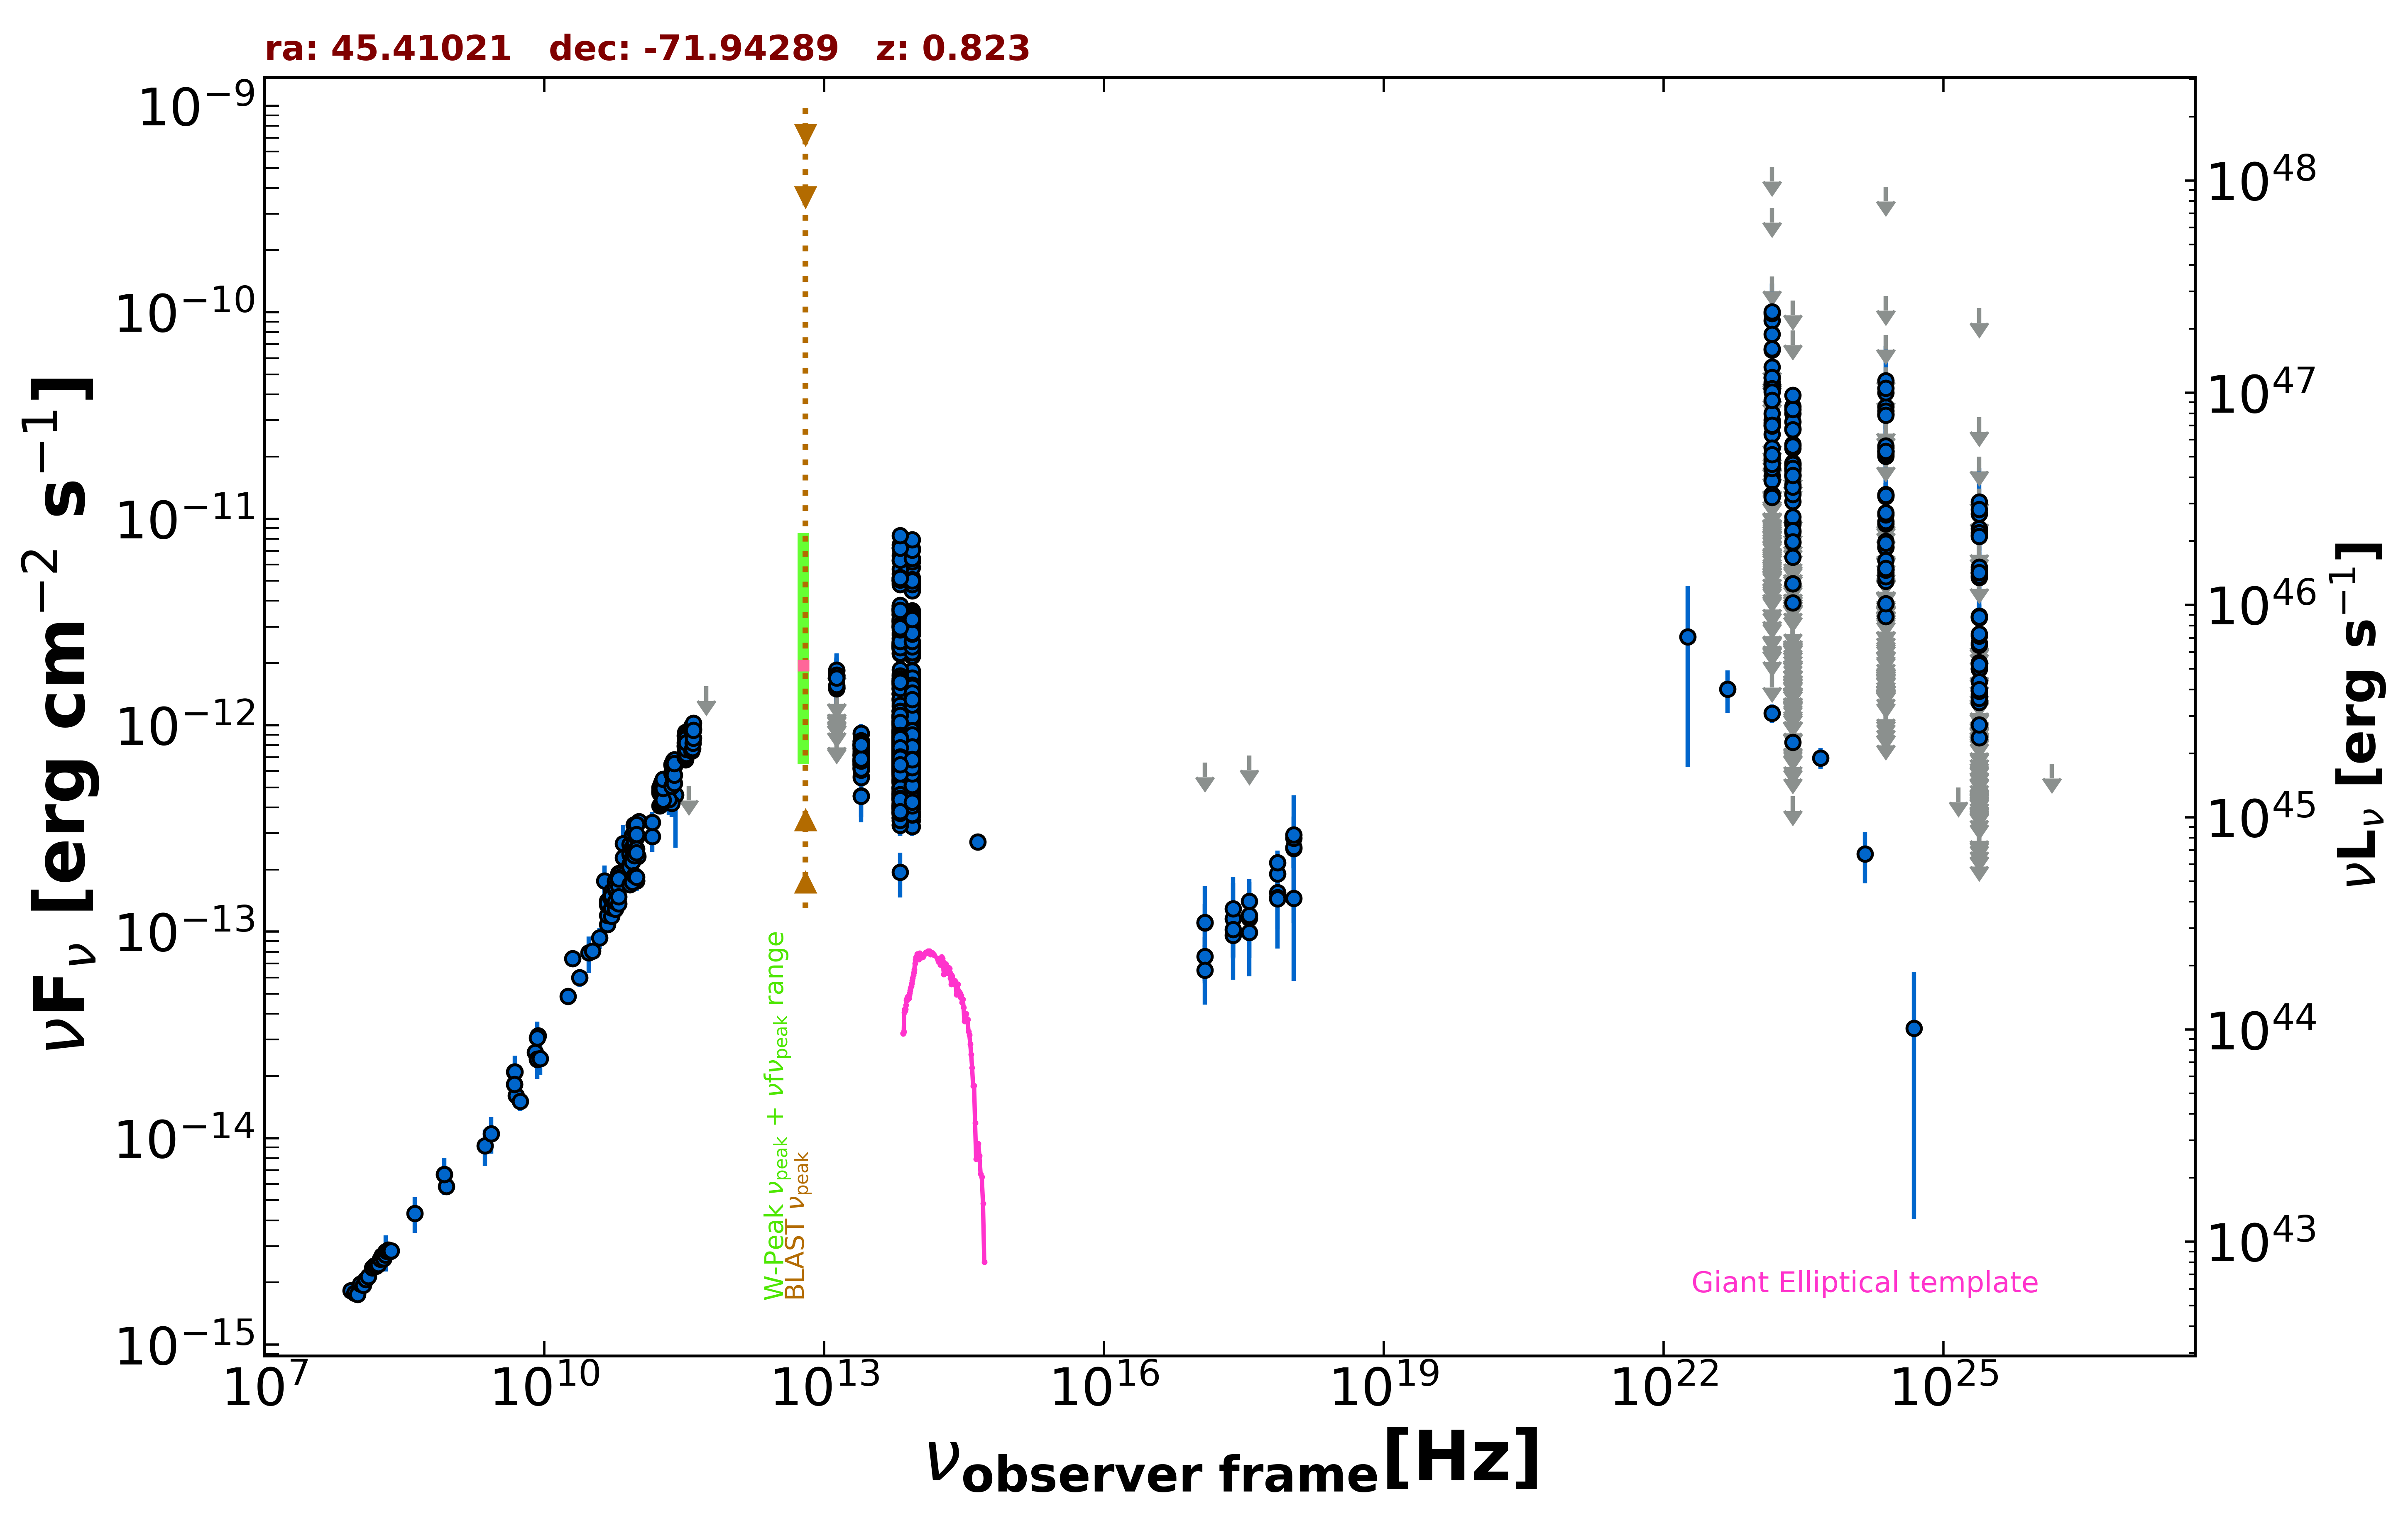

Values plotted in this chart, from the file beside it:
freq., flux, err_flux, MJD_start, MJD_end, flag, catalog, reference
8.870e+08, 5.825e-15, 4.125e-16, 55000, 55000, , RACS, Hale et al. 2021  PASA  38  e058
8.430e+08, 6.674e-15, 2.010e-16, 55000, 55000, , SUMSS, Manch et al. 2003  MNRAS  342  1117
2.418e+17, 9.604e-14, 2.127e-14, 55111, 58117, , 1OUSX, Giommi et al. in preparation
1.209e+17, 7.596e-14, 1.828e-14, 55111, 58117, , 1OUSX, Giommi et al. in preparation
3.627e+17, 1.161e-13, 2.429e-14, 55111, 58117, , 1OUSX, Giommi et al. in preparation
7.253e+17, 1.908e-13, 2.380e-14, 55111, 58117, , 1OUSX, Giommi et al. in preparation
1.088e+18, 2.529e-13, 5.070e-14, 55111, 58117, , 1OUSX, Giommi et al. in preparation
7.253e+17, 1.546e-13, 2.015e-14, 55000, 55000, , 2SXPS, Evans et al. 2020  ApJS  247  54
1.209e+17, 1.103e-13, 2.637e-14, 55000, 55000, , 2SXPS, Evans et al. 2020  ApJS  247  54
3.627e+17, 9.925e-14, 2.463e-14, 55000, 55000, , 2SXPS, Evans et al. 2020  ApJS  247  54
1.088e+18, 2.558e-13, 5.235e-14, 55000, 55000, , 2SXPS, Evans et al. 2020  ApJS  247  54
5.000e+09, 1.605e-14, 8.000e-16, 55000, 55000, , AT20G, Murphy et al. 2010  MNRAS  402  2403
8.000e+09, 2.608e-14, 1.280e-15, 55000, 55000, , AT20G, Murphy et al. 2010  MNRAS  402  2403
2.000e+10, 7.420e-14, 3.800e-15, 55000, 55000, , AT20G, Murphy et al. 2010  MNRAS  402  2403
4.800e+09, 1.819e-14, 4.300e-16, 55000, 55000, , ATPMN, McConnell et al. 2012  MNRAS  422  1527
8.600e+09, 3.130e-14, 1.635e-15, 55000, 55000, , ATPMN, McConnell et al. 2012  MNRAS  422  1527
8.400e+09, 2.414e-14, 0.000e+00, 55000, 55000, , CRATES, Healey et al. 2007  ApJS  171  61
4.800e+09, 2.098e-14, 1.155e-15, 55000, 55000, , PMN, Griffith et al. 1993-1996  VizieR  VIII/…
2.550e+11, 4.589e-13, 2.040e-13, 56172, 56172, , ALMA, Bonato et al. 2019  MNRAS  485  1188
9.744e+10, 1.773e-13, 1.945e-14, 56904, 56904, , ALMA, Bonato et al. 2019  MNRAS  485  1188
9.744e+10, 1.764e-13, 1.950e-14, 56912, 56912, , ALMA, Bonato et al. 2019  MNRAS  485  1188
2.330e+11, 4.194e-13, 6.080e-14, 57379, 57379, , ALMA, Bonato et al. 2019  MNRAS  485  1188
1.035e+11, 3.416e-13, 3.245e-14, 57379, 57379, , ALMA, Bonato et al. 2019  MNRAS  485  1188
9.150e+10, 3.294e-13, 3.130e-14, 57379, 57379, , ALMA, Bonato et al. 2019  MNRAS  485  1188
1.430e+11, 2.890e-13, 4.580e-14, 55000, 55000, , PCCS2143, GHz The Planck Collaboration 2018  A&A  …
7.000e+10, 2.672e-13, 5.995e-14, 55000, 55000, , PCCS2, 70 GHz The Planck Collaboration 2018  A&…
3.000e+10, 7.893e-14, 1.601e-14, 55000, 55000, , PCNT, The Planck Collaboration 2018  A&A  619 …
4.400e+10, 1.764e-13, 3.290e-14, 55000, 55000, , PCNT, The Planck Collaboration 2018  A&A  619 …
7.000e+10, 2.279e-13, 2.925e-14, 55000, 55000, , PCNT, The Planck Collaboration 2018  A&A  619 …
1.000e+11, 2.313e-13, 2.545e-14, 55000, 55000, , PCNT, The Planck Collaboration 2018  A&A  619 …
1.430e+11, 3.376e-13, 4.205e-14, 55000, 55000, , PCNT, The Planck Collaboration 2018  A&A  619 …
2.170e+11, 4.358e-13, 6.935e-14, 55000, 55000, , PCNT, The Planck Collaboration 2018  A&A  619 …
3.530e+11, 5.095e-13, 0.000e+00, 55000, 55000, UL, PCNT, The Planck Collaboration 2018  A&A  619 …
5.450e+11, 1.542e-12, 0.000e+00, 55000, 55000, UL, PCNT, The Planck Collaboration 2018  A&A  619 …
8.817e+13, 6.687e-13, 2.600e-15, 55000, 55000, , UNWISE, Schlafly et al. 2019  ApJS  240  30
6.517e+13, 6.796e-13, 3.450e-15, 55000, 55000, , UNWISE, Schlafly et al. 2019  ApJS  240  30
8.817e+13, 5.547e-13, 1.275e-14, 55000, 55000, , WISE, Wright et al. 2010  AJ  140  1868
6.517e+13, 5.324e-13, 1.225e-14, 55000, 55000, , WISE, Wright et al. 2010  AJ  140  1868
2.498e+13, 7.111e-13, 2.815e-14, 55000, 55000, , WISE, Wright et al. 2010  AJ  140  1868
1.363e+13, 1.146e-12, 9.200e-14, 55000, 55000, , WISE, Wright et al. 2010  AJ  140  1868
8.817e+13, 5.814e-13, 3.215e-14, 57155, 57155, , NEOWISE, Mainzer et al. 2014  ApJ  792  30
6.517e+13, 8.446e-13, 4.125e-14, 57155, 57155, , NEOWISE, Mainzer et al. 2014  ApJ  792  30
8.817e+13, 7.192e-13, 3.180e-14, 57156, 57156, , NEOWISE, Mainzer et al. 2014  ApJ  792  30
6.517e+13, 7.774e-13, 3.870e-14, 57156, 57156, , NEOWISE, Mainzer et al. 2014  ApJ  792  30
8.817e+13, 6.862e-13, 2.975e-14, 57155, 57155, , NEOWISE, Mainzer et al. 2014  ApJ  792  30
6.517e+13, 7.404e-13, 4.025e-14, 57155, 57155, , NEOWISE, Mainzer et al. 2014  ApJ  792  30
8.817e+13, 6.951e-13, 3.010e-14, 57155, 57155, , NEOWISE, Mainzer et al. 2014  ApJ  792  30
6.517e+13, 8.021e-13, 4.065e-14, 57155, 57155, , NEOWISE, Mainzer et al. 2014  ApJ  792  30
8.817e+13, 7.106e-13, 3.210e-14, 57155, 57155, , NEOWISE, Mainzer et al. 2014  ApJ  792  30
6.517e+13, 7.774e-13, 3.795e-14, 57155, 57155, , NEOWISE, Mainzer et al. 2014  ApJ  792  30
8.817e+13, 7.172e-13, 3.500e-14, 57157, 57157, , NEOWISE, Mainzer et al. 2014  ApJ  792  30
6.517e+13, 6.654e-13, 4.110e-14, 57157, 57157, , NEOWISE, Mainzer et al. 2014  ApJ  792  30
8.817e+13, 6.951e-13, 3.330e-14, 57155, 57155, , NEOWISE, Mainzer et al. 2014  ApJ  792  30
6.517e+13, 7.097e-13, 4.250e-14, 57155, 57155, , NEOWISE, Mainzer et al. 2014  ApJ  792  30
8.817e+13, 7.400e-13, 3.140e-14, 57155, 57155, , NEOWISE, Mainzer et al. 2014  ApJ  792  30
6.517e+13, 7.803e-13, 4.675e-14, 57155, 57155, , NEOWISE, Mainzer et al. 2014  ApJ  792  30
8.817e+13, 7.232e-13, 3.130e-14, 57156, 57156, , NEOWISE, Mainzer et al. 2014  ApJ  792  30
6.517e+13, 7.875e-13, 4.350e-14, 57156, 57156, , NEOWISE, Mainzer et al. 2014  ApJ  792  30
8.817e+13, 6.862e-13, 2.975e-14, 57156, 57156, , NEOWISE, Mainzer et al. 2014  ApJ  792  30
6.517e+13, 7.397e-13, 4.635e-14, 57156, 57156, , NEOWISE, Mainzer et al. 2014  ApJ  792  30
... 2,276 more rows
